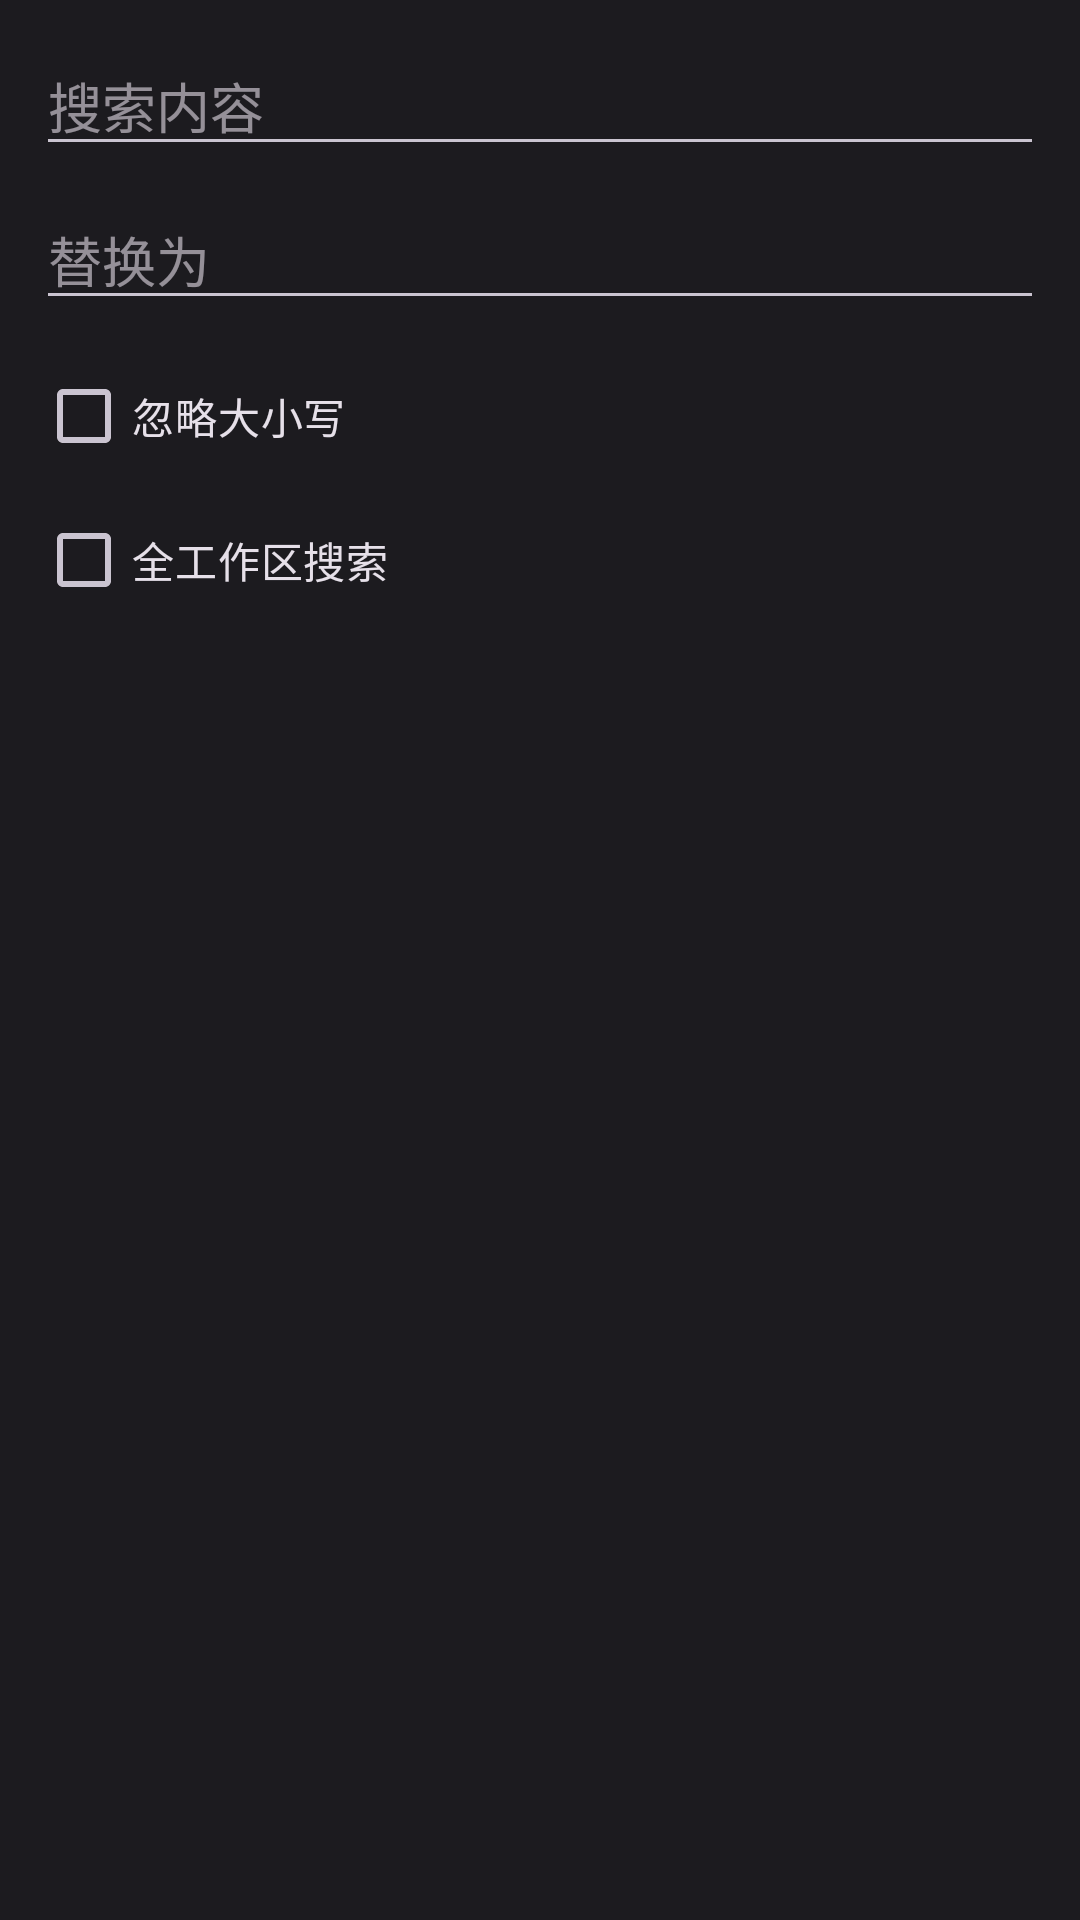

Reconstruct the res/layout file that produces this screen, plus the resources it refers to.
<!-- AndroidManifest.xml: application theme Theme.Java2Smali -->
<!-- res/layout/dialog_search_replace.xml -->
<?xml version="1.0" encoding="utf-8"?>
<LinearLayout xmlns:android="http://schemas.android.com/apk/res/android"
    android:layout_width="match_parent"
    android:layout_height="wrap_content"
    android:orientation="vertical"
    android:padding="12dp">

    <EditText
        android:id="@+id/editSearchQuery"
        android:layout_width="match_parent"
        android:layout_height="wrap_content"
        android:hint="@string/search_query"
        android:singleLine="true" />

    <EditText
        android:id="@+id/editReplaceText"
        android:layout_width="match_parent"
        android:layout_height="wrap_content"
        android:layout_marginTop="8dp"
        android:hint="@string/replace_with"
        android:singleLine="true" />

    <CheckBox
        android:id="@+id/checkIgnoreCase"
        android:layout_width="wrap_content"
        android:layout_height="wrap_content"
        android:layout_marginTop="8dp"
        android:text="@string/ignore_case" />

    <CheckBox
        android:id="@+id/checkWorkspace"
        android:layout_width="wrap_content"
        android:layout_height="wrap_content"
        android:text="@string/workspace_scope" />
</LinearLayout>
<!-- resources referenced by this layout -->
<resources>
  <string name="ignore_case">忽略大小写</string>
  <string name="replace_with">替换为</string>
  <string name="search_query">搜索内容</string>
  <string name="workspace_scope">全工作区搜索</string>
  <style name="Theme.Java2Smali" parent="Theme.Material3.Dark.NoActionBar">
          <item name="colorPrimary">@color/primary</item>
          <item name="colorPrimaryDark">@color/primary_dark</item>
          <item name="colorSecondary">@color/secondary</item>
          <item name="android:colorBackground">@color/background</item>
          <item name="colorSurface">@color/surface</item>
          <item name="colorOnPrimary">@color/on_primary</item>
          <item name="colorOnSecondary">@color/on_secondary</item>
          <item name="colorOnBackground">@color/on_background</item>
          <item name="colorOnSurface">@color/on_surface</item>
          <item name="android:statusBarColor">@color/background</item>
          <item name="android:navigationBarColor">@color/background</item>
      </style>
  <color name="primary">#6750A4</color>
  <color name="primary_dark">#1D192B</color>
  <color name="secondary">#625B71</color>
  <color name="background">#1C1B1F</color>
  <color name="surface">#1C1B1F</color>
  <color name="on_primary">#FFFFFF</color>
  <color name="on_secondary">#FFFFFF</color>
  <color name="on_background">#E6E1E5</color>
  <color name="on_surface">#E6E1E5</color>
</resources>
